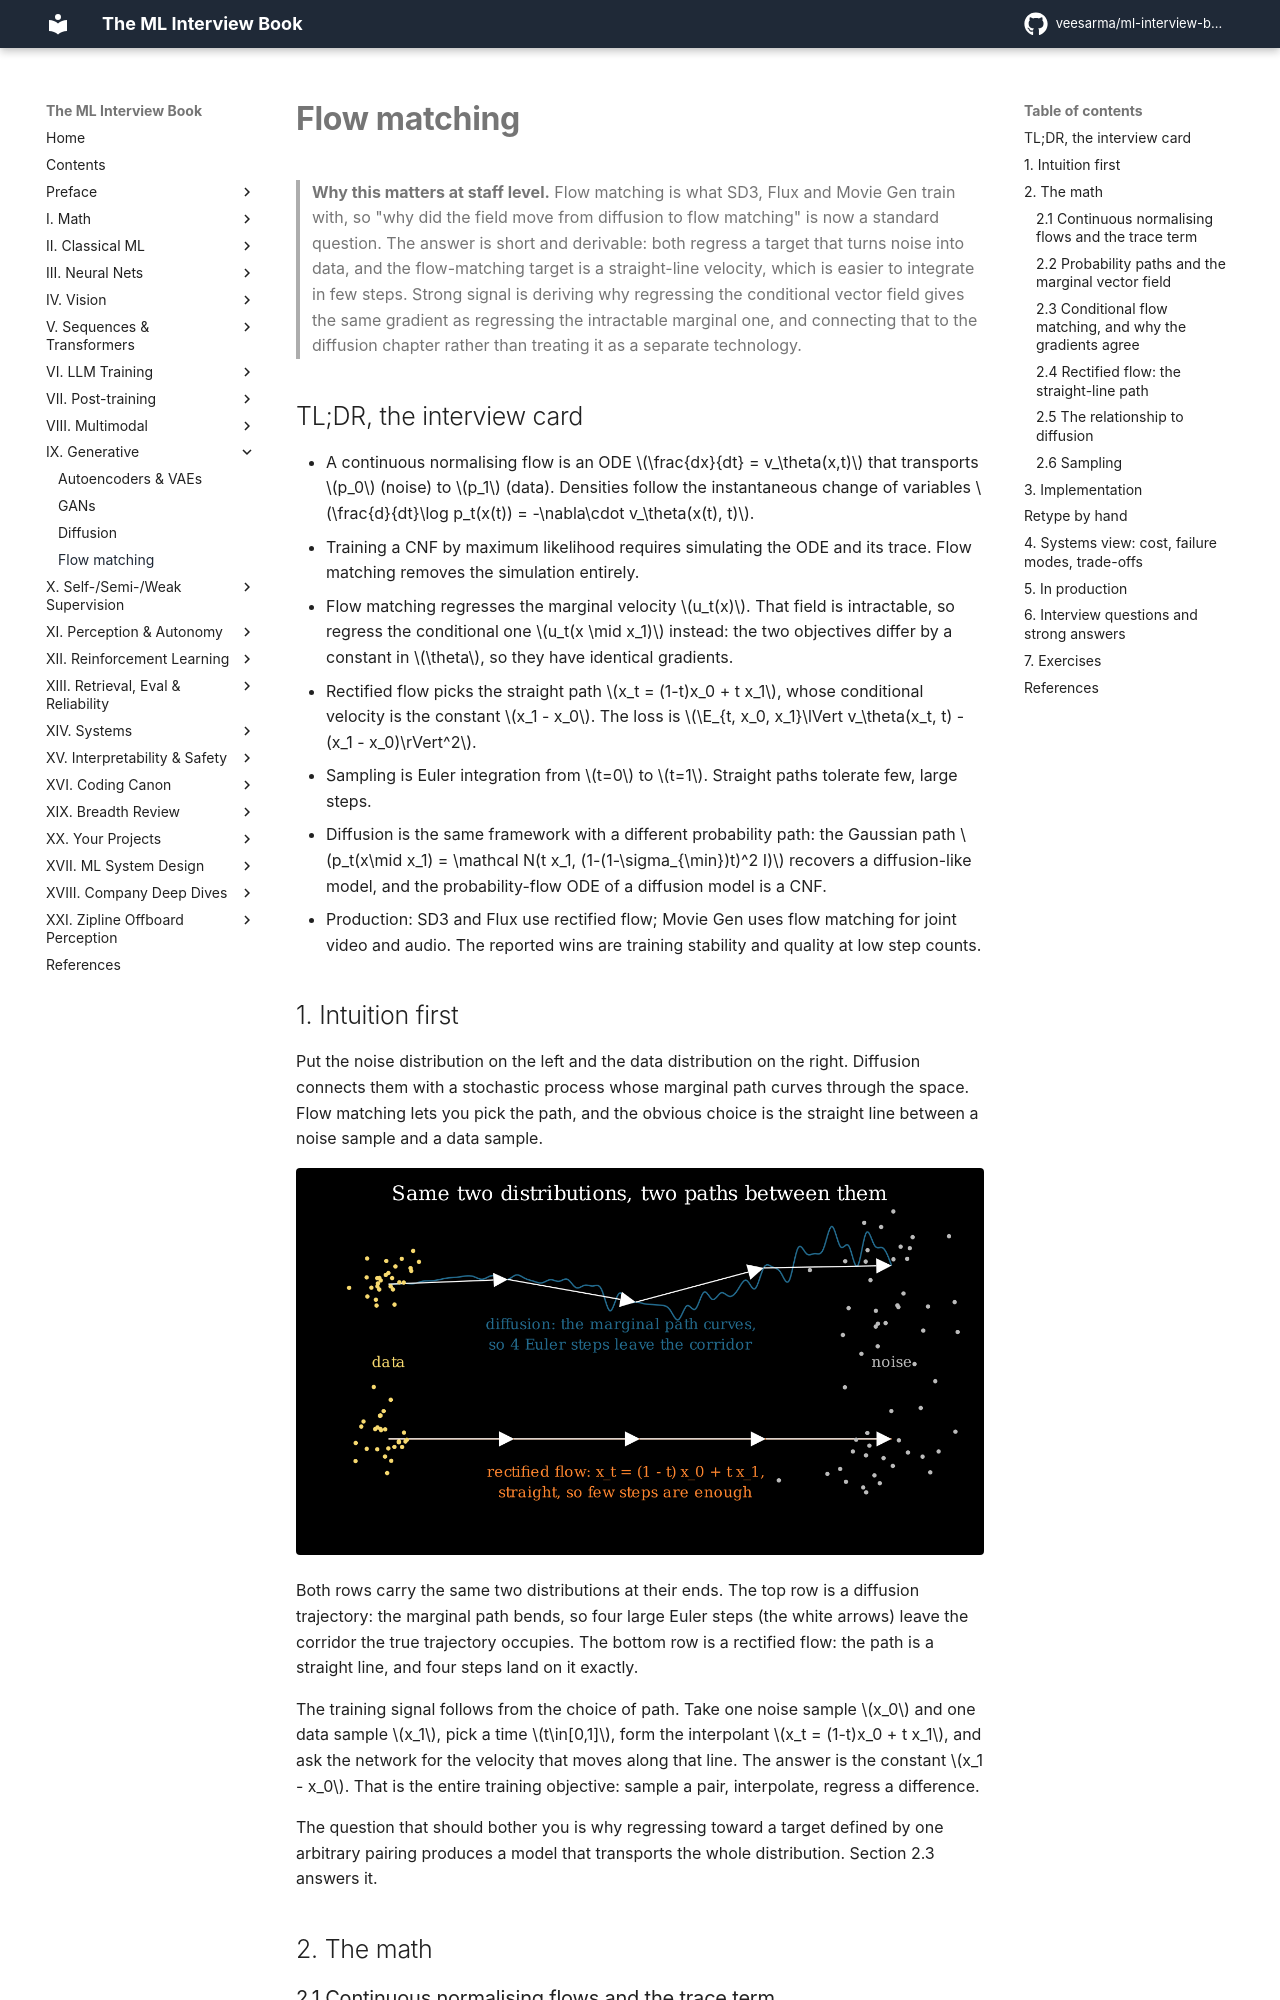

repository: veesarma/ml-interview-book · page: part09-generative/04-flow-matching/index.html · generator: mkdocs

# Flow matching

> **Why this matters at staff level.** Flow matching is what SD3, Flux and Movie Gen train with, so
> "why did the field move from diffusion to flow matching" is now a standard question. The answer
> is short and derivable: both regress a target that turns noise into data, and the flow-matching
> target is a straight-line velocity, which is easier to integrate in few steps. Strong signal is
> deriving why regressing the conditional vector field gives the same gradient as regressing the
> intractable marginal one, and connecting that to the diffusion chapter rather than treating it as
> a separate technology.

## TL;DR, the interview card

* A continuous normalising flow is an ODE $\frac{dx}{dt} = v_\theta(x,t)$ that transports
  $p_0$ (noise) to $p_1$ (data). Densities follow the instantaneous change of variables
  $\frac{d}{dt}\log p_t(x(t)) = -\nabla\cdot v_\theta(x(t), t)$.
* Training a CNF by maximum likelihood requires simulating the ODE and its trace. Flow matching
  removes the simulation entirely.
* Flow matching regresses the marginal velocity $u_t(x)$. That field is intractable, so regress the
  conditional one $u_t(x \mid x_1)$ instead: the two objectives differ by a constant in $\theta$,
  so they have identical gradients.
* Rectified flow picks the straight path $x_t = (1-t)x_0 + t x_1$, whose conditional velocity is
  the constant $x_1 - x_0$. The loss is
  $\E_{t, x_0, x_1}\lVert v_\theta(x_t, t) - (x_1 - x_0)\rVert^2$.
* Sampling is Euler integration from $t=0$ to $t=1$. Straight paths tolerate few, large steps.
* Diffusion is the same framework with a different probability path: the Gaussian path
  $p_t(x\mid x_1) = \mathcal N(t x_1, (1-(1-\sigma_{\min})t)^2 I)$ recovers a diffusion-like model,
  and the probability-flow ODE of a diffusion model is a CNF.
* Production: SD3 and Flux use rectified flow; Movie Gen uses flow matching for joint video and
  audio. The reported wins are training stability and quality at low step counts.

## 1. Intuition first

Put the noise distribution on the left and the data distribution on the right. Diffusion connects
them with a stochastic process whose marginal path curves through the space. Flow matching lets you
pick the path, and the obvious choice is the straight line between a noise sample and a data sample.

![Forward diffusion path against the straight rectified-flow path](../assets/figures/part09_diffusion_paths_manim.png){ width="820" }

Both rows carry the same two distributions at their ends. The top row is a diffusion trajectory:
the marginal path bends, so four large Euler steps (the white arrows) leave the corridor the true
trajectory occupies. The bottom row is a rectified flow: the path is a straight line, and four
steps land on it exactly.

The training signal follows from the choice of path. Take one noise sample $x_0$ and one data
sample $x_1$, pick a time $t\in[0,1]$, form the interpolant $x_t = (1-t)x_0 + t x_1$, and ask the
network for the velocity that moves along that line. The answer is the constant $x_1 - x_0$. That
is the entire training objective: sample a pair, interpolate, regress a difference.

The question that should bother you is why regressing toward a target defined by one arbitrary
pairing produces a model that transports the whole distribution. Section 2.3 answers it.

## 2. The math

### 2.1 Continuous normalising flows and the trace term

A time-dependent vector field $v_\theta: \R^d\times[0,1]\to\R^d$ defines a flow $\phi_t$ through

$$
\frac{d}{dt}\phi_t(x) = v_\theta(\phi_t(x), t), \qquad \phi_0(x) = x .
$$

Pushing $p_0$ through $\phi_t$ gives a path of densities $p_t$. The instantaneous change of
variables (the continuous-time analogue of the log-determinant term in a normalising flow) is

$$
\boxed{\;\frac{d}{dt}\log p_t\big(x(t)\big) = -\nabla\cdot v_\theta\big(x(t), t\big) = -\tr\!\left(\frac{\partial v_\theta}{\partial x}\right)\;}
$$

Integrating along a trajectory gives exact log-likelihoods, which is the appeal of CNFs. The cost is
the reason nobody trained them at scale: each training step needs an ODE solve, and each step of
that solve needs a trace of a Jacobian. The trace can be estimated with the Hutchinson identity
$\tr(A) = \E_{\varepsilon}[\varepsilon^\top A \varepsilon]$ for $\E[\varepsilon\varepsilon^\top]=I$,
which costs one vector-Jacobian product per probe instead of $d$ backward passes. Both estimators
are implemented in `flow_matching.py` and checked against each other and against an explicit
Jacobian.
